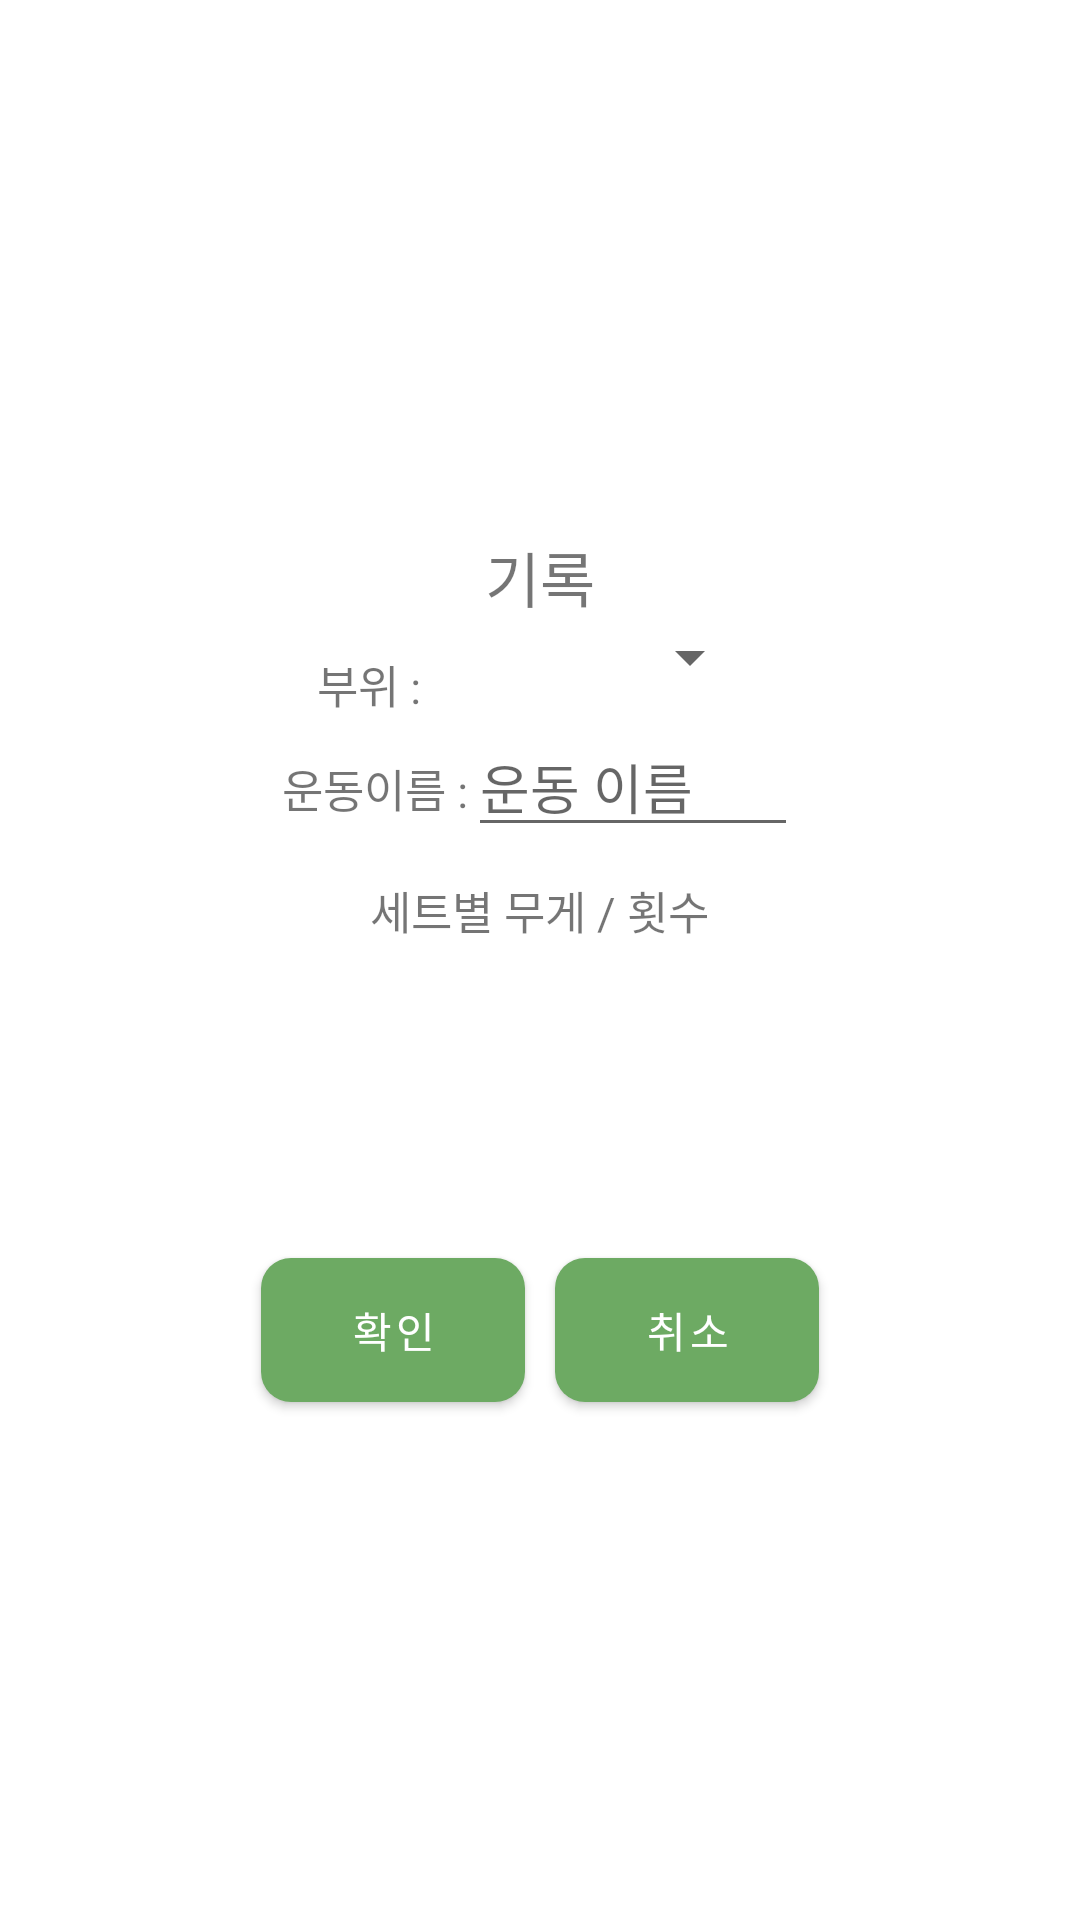

Produce the Android XML layout that renders to this screen, including the resource entries it uses.
<!-- AndroidManifest.xml: application theme Theme.Exercise -->
<!-- res/layout/activity_record_scene.xml -->
<?xml version="1.0" encoding="utf-8"?>
<LinearLayout xmlns:android="http://schemas.android.com/apk/res/android"
    xmlns:app="http://schemas.android.com/apk/res-auto"
    xmlns:tools="http://schemas.android.com/tools"
    android:layout_width="300dp"
    android:layout_height="wrap_content"
    android:orientation="vertical"
    android:gravity="center"
    tools:context=".RecordScene">

    <TextView
        android:layout_width="wrap_content"
        android:layout_height="wrap_content"
        android:paddingTop="10dp"
        android:textSize="20sp"
        android:text="기록" />

    <LinearLayout
        android:layout_width="wrap_content"
        android:layout_height="wrap_content"
        android:orientation="horizontal"
        android:layout_gravity="center_horizontal" >

        <TextView
            android:layout_width="wrap_content"
            android:layout_height="wrap_content"
            android:paddingTop="10dp"
            android:textSize="15sp"
            android:text="부위 : " />

        <Spinner
            android:id="@+id/eTypeSpi"
            android:layout_width="110dp"
            android:layout_height="wrap_content"
            android:spinnerMode="dropdown"
            android:textAlignment="center" />

    </LinearLayout>

    <LinearLayout
        android:layout_width="wrap_content"
        android:layout_height="wrap_content"
        android:orientation="horizontal"
        android:layout_gravity="center_horizontal" >

        <TextView
            android:layout_width="wrap_content"
            android:layout_height="wrap_content"
            android:text="운동이름 :"
            android:textSize="15sp" />

        <EditText
            android:id="@+id/eNameEdit"
            android:layout_width="110dp"
            android:layout_height="wrap_content"
            android:hint="운동 이름" />

    </LinearLayout>

    <TextView
        android:layout_width="wrap_content"
        android:layout_height="wrap_content"
        android:paddingTop="10dp"
        android:textSize="15sp"
        android:text="세트별 무게 / 횟수" />

    <ScrollView
        android:layout_width="match_parent"
        android:layout_height="100dp" >

        <GridLayout
            android:id="@+id/reVolnNumGridLay"
            android:layout_width="wrap_content"
            android:layout_height="100dp"
            android:layout_gravity="center_horizontal"
            android:columnCount="6"
            android:orientation="horizontal"
            android:rowCount="10" >

        </GridLayout>

    </ScrollView>

    <LinearLayout
        android:layout_width="wrap_content"
        android:layout_height="wrap_content"
        android:orientation="horizontal"
        android:gravity="center" >

        <Button
            android:id="@+id/recordOkBtn"
            android:layout_width="wrap_content"
            android:layout_height="wrap_content"
            android:layout_margin="5dp"
            android:background="@drawable/button_background"
            android:text="확인" />

        <Button
            android:id="@+id/recordCanBtn"
            android:layout_width="wrap_content"
            android:layout_height="wrap_content"
            android:layout_margin="5dp"
            android:background="@drawable/button_background"
            android:text="취소" />

    </LinearLayout>

</LinearLayout>
<!-- resources referenced by this layout -->
<resources>
  <!-- drawable button_background (drawable) -->
  <?xml version="1.0" encoding="utf-8"?>
  <shape xmlns:android="http://schemas.android.com/apk/res/android"
      android:shape="rectangle" >
  
      <solid android:color="?attr/colorPrimary" />
  
      <corners android:radius="10dp" />
  
  </shape>
  <style name="Theme.Exercise" parent="Theme.MaterialComponents.DayNight.DarkActionBar">
          
          <item name="colorPrimary">@color/lightColor</item>
          <item name="colorPrimaryVariant">@color/lightColor</item>
          <item name="colorOnPrimary">@color/white</item>
          
          <item name="colorSecondary">@color/lightColor</item>
          <item name="colorSecondaryVariant">@color/lightColor</item>
          <item name="colorOnSecondary">@color/white</item>
          
          <item name="android:statusBarColor" tools:targetApi="l">?attr/colorPrimaryVariant</item>
          
          
          <item name="windowNoTitle">true</item>
          
          <item name="backgroundColor">@color/hLvGray</item>
      </style>
  <color name="lightColor">#FF6DAA63</color>
  <color name="white">#FFFFFFFF</color>
  <color name="hLvGray">#FFE3E3E3</color>
</resources>
